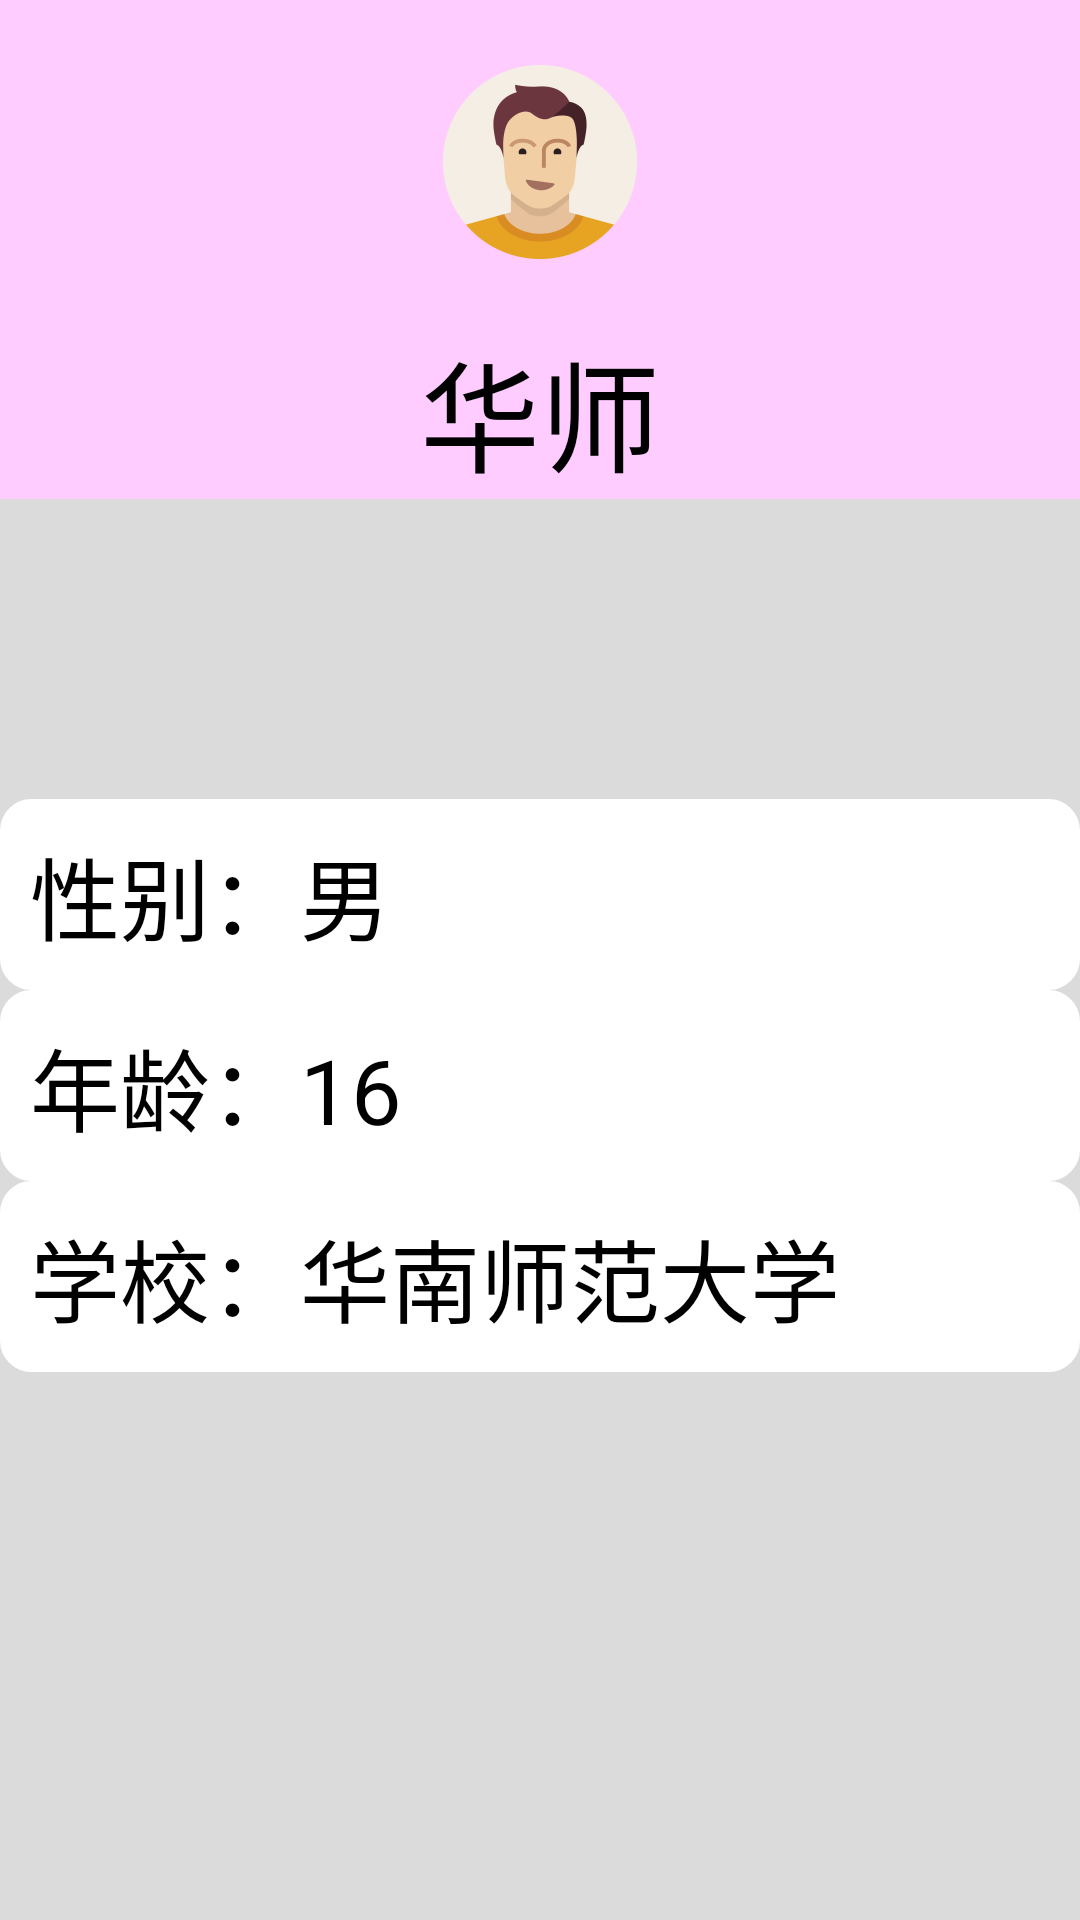

Here is an Android app screen rendered from its layout file. Give the layout XML and the strings, colors and styles it references.
<!-- AndroidManifest.xml: application theme Theme.Project1 -->
<!-- res/layout/activity_user_msg.xml -->
<?xml version="1.0" encoding="utf-8"?>
<LinearLayout xmlns:android="http://schemas.android.com/apk/res/android"
    xmlns:app="http://schemas.android.com/apk/res-auto"
    xmlns:tools="http://schemas.android.com/tools"
    android:layout_width="match_parent"
    android:layout_height="match_parent"
    android:background="#DBDBDB"
    android:orientation="vertical"
    tools:context=".user_msg">

    <LinearLayout
        android:layout_width="match_parent"
        android:layout_height="wrap_content"
        android:background="@color/blue"
        android:orientation="vertical">

        <ImageButton
            android:id="@+id/imageButton"
            android:layout_width="match_parent"
            android:layout_height="wrap_content"
            android:background="@color/blue"
            app:srcCompat="@mipmap/myp_foreground" />

        <TextView
            android:id="@+id/username"
            android:layout_width="match_parent"
            android:layout_height="wrap_content"
            android:gravity="center_horizontal"
            android:text="华师"
            android:textColor="@color/black"
            android:textSize="40sp" />
    </LinearLayout>
    <TextView
        android:layout_width="wrap_content"
        android:layout_height="100dp"
        android:background="@color/white"
        android:gravity="center_vertical"
        android:text=""
        android:textColor="@color/black"
        android:textSize="20sp" />

    <LinearLayout
        android:layout_width="match_parent"
        android:layout_height="wrap_content"
        android:background="@drawable/background"
        android:padding="10dp">


        <TextView
            android:layout_width="wrap_content"
            android:layout_height="wrap_content"
            android:background="@color/white"
            android:gravity="center_vertical"
            android:text="性别："
            android:textColor="@color/black"
            android:textSize="30sp" />

        <TextView
            android:id="@+id/sex"
            android:layout_width="match_parent"
            android:layout_height="wrap_content"
            android:text="男"
            android:textColor="@color/black"
            android:textSize="30sp" />

    </LinearLayout>

    <LinearLayout
        android:layout_width="match_parent"
        android:layout_height="wrap_content"
        android:background="@drawable/background"
        android:padding="10dp">


        <TextView
            android:layout_width="wrap_content"
            android:layout_height="wrap_content"
            android:background="@color/white"
            android:gravity="center_vertical"
            android:text="年龄："
            android:textColor="@color/black"
            android:textSize="30sp" />

        <TextView
            android:id="@+id/age"
            android:layout_width="match_parent"
            android:layout_height="wrap_content"
            android:text="16"
            android:textColor="@color/black"
            android:textSize="30sp" />

    </LinearLayout>

    <LinearLayout
        android:layout_width="match_parent"
        android:layout_height="wrap_content"
        android:background="@drawable/background"
        android:padding="10dp">


        <TextView
            android:layout_width="wrap_content"
            android:layout_height="wrap_content"
            android:background="@color/white"
            android:gravity="center_vertical"
            android:text="学校："
            android:textColor="@color/black"
            android:textSize="30sp" />

        <TextView
            android:id="@+id/school_name"
            android:layout_width="match_parent"
            android:layout_height="wrap_content"
            android:text="华南师范大学"
            android:textColor="@color/black"
            android:textSize="30sp" />

    </LinearLayout>





























</LinearLayout>
<!-- resources referenced by this layout -->
<resources>
  <color name="black">#FF000000</color>
  <color name="blue">#FFCCFF</color>
  <color name="white">#FFFFFFFF</color>
  <!-- drawable background (drawable-v24) -->
  <?xml version="1.0" encoding="utf-8"?>
  <selector xmlns:android="http://schemas.android.com/apk/res/android">
      <item><shape>
          <solid android:color="@color/white" />
          <stroke android:width="1dp" android:color="@color/white" />
          <corners android:radius="10dp"/>
      </shape></item>
  </selector>
  <!-- mipmap myp_foreground: png bitmap (mipmap-hdpi, 4779 bytes) -->
  <style name="Theme.Project1" parent="Theme.MaterialComponents.DayNight.DarkActionBar">
          
          <item name="colorPrimary">@color/white</item>
          <item name="colorPrimaryVariant">@color/teal_700</item>
          <item name="colorOnPrimary">@color/black</item>
          
          <item name="colorSecondary">@color/teal_200</item>
          <item name="colorSecondaryVariant">@color/teal_700</item>
          <item name="colorOnSecondary">@color/black</item>
          
          <item name="android:statusBarColor" tools:targetApi="l">?attr/colorPrimaryVariant</item>
          
      </style>
  <color name="teal_700">#FF018786</color>
  <color name="teal_200">#FF03DAC5</color>
</resources>
